Run: headless pygame with SDL's dummy video driver; simulated clock (each Clock.tick advances the game by its frame time, no real sleeping); random seed 0; keys injected as events and as key.get_pressed() state; no mouse input.
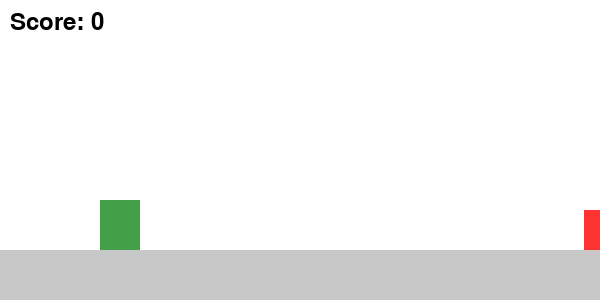
Frame 1 of 4 · flips 1–60 · no input
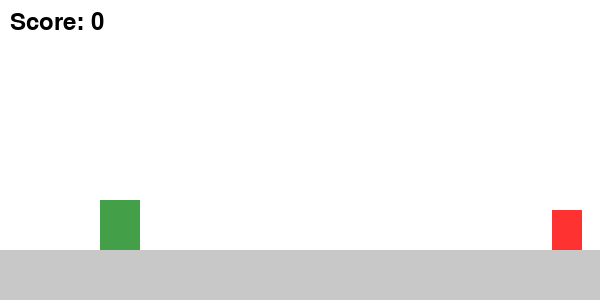
Frame 2 of 4 · flips 61–180 · tapped SPACE, RETURN · held RIGHT (→), D
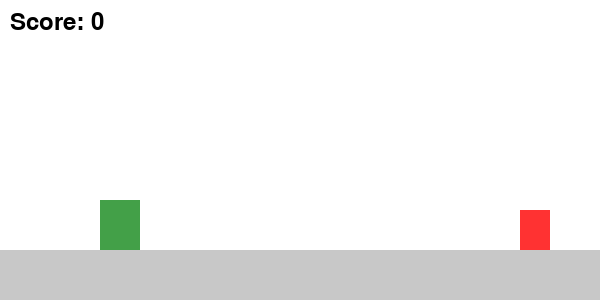
Frame 3 of 4 · flips 181–300 · held DOWN (↓), S
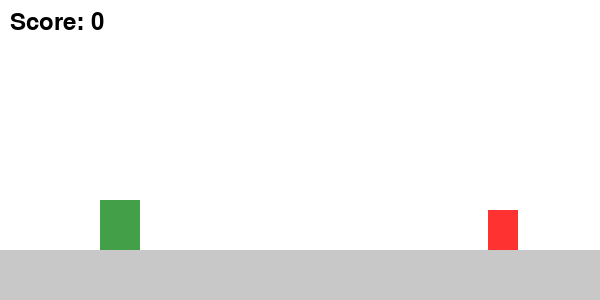
Frame 4 of 4 · flips 301–420 · held LEFT (←), A, UP (↑), W

The pygame program that drew these frames:

# 小恐龙跳一跳_第3节课_仙人掌挑战.py
# 学习目标：在第2节课基础上，加入滚动的仙人掌障碍与碰撞判定，完成一个完整的动作小游戏

import pygame, random  # 导入库

pygame.init()
chuangkou = pygame.display.set_mode((600, 300))
shizhong, ziti = pygame.time.Clock(), pygame.font.SysFont(None, 36)

# 状态变量：恐龙位置、速度、障碍物矩形、得分
ky, sy, defen = 200, 0, 0 # 缩写变量名以节省行数
# 新增变量：障碍物，使用 Rect 对象方便判定碰撞
zhang_rect = pygame.Rect(600, 210, 30, 40) # 仙人掌（是什么），移动的障碍（为什么），x设在屏外(600)（怎么用）

while True:
    for ev in pygame.event.get():
        if ev.type == pygame.QUIT: pygame.quit(); exit()
        if ev.type == pygame.KEYDOWN and ev.key == pygame.K_SPACE and ky >= 200: sy = -14

    # 物理更新
    sy += 0.8; ky += sy
    if ky > 200: ky, sy = 200, 0

    # 新增代码：障碍物滚动逻辑
    zhang_rect.x -= 8 # 向左平移（是什么），模拟奔跑感（为什么），坐标自减（怎么用）
    if zhang_rect.right < 0: # 出界重置（是什么），循环挑战（为什么），判断右边缘小于0（怎么用）
        zhang_rect.x, defen = 600, defen + 1 # 重生并加分（是什么），下一关（为什么），重设x并累加变量（怎么用）

    # 新增代码：碰撞判定。使用 colliderect 检测两个矩形是否重叠
    long_rect = pygame.Rect(100, ky, 40, 50) # 实时恐龙包围盒
    if long_rect.colliderect(zhang_rect): # 撞到了（是什么），判定失败（为什么），调用Rect内置方法（怎么用）
        defen = 0; zhang_rect.x = 600 # 惩罚重置（是什么），游戏重启（为什么），变量复原（怎么用）

    chuangkou.fill((255, 255, 255))
    pygame.draw.rect(chuangkou, (200, 200, 200), (0, 250, 600, 50)) # 地面
    pygame.draw.rect(chuangkou, (67, 160, 72), long_rect) # 画龙
    pygame.draw.rect(chuangkou, (255, 50, 50), zhang_rect) # 画刺

    chuangkou.blit(ziti.render(f"Score: {defen}", True, (0,0,0)), (10, 10))
    pygame.display.flip(); shizhong.tick(60)
